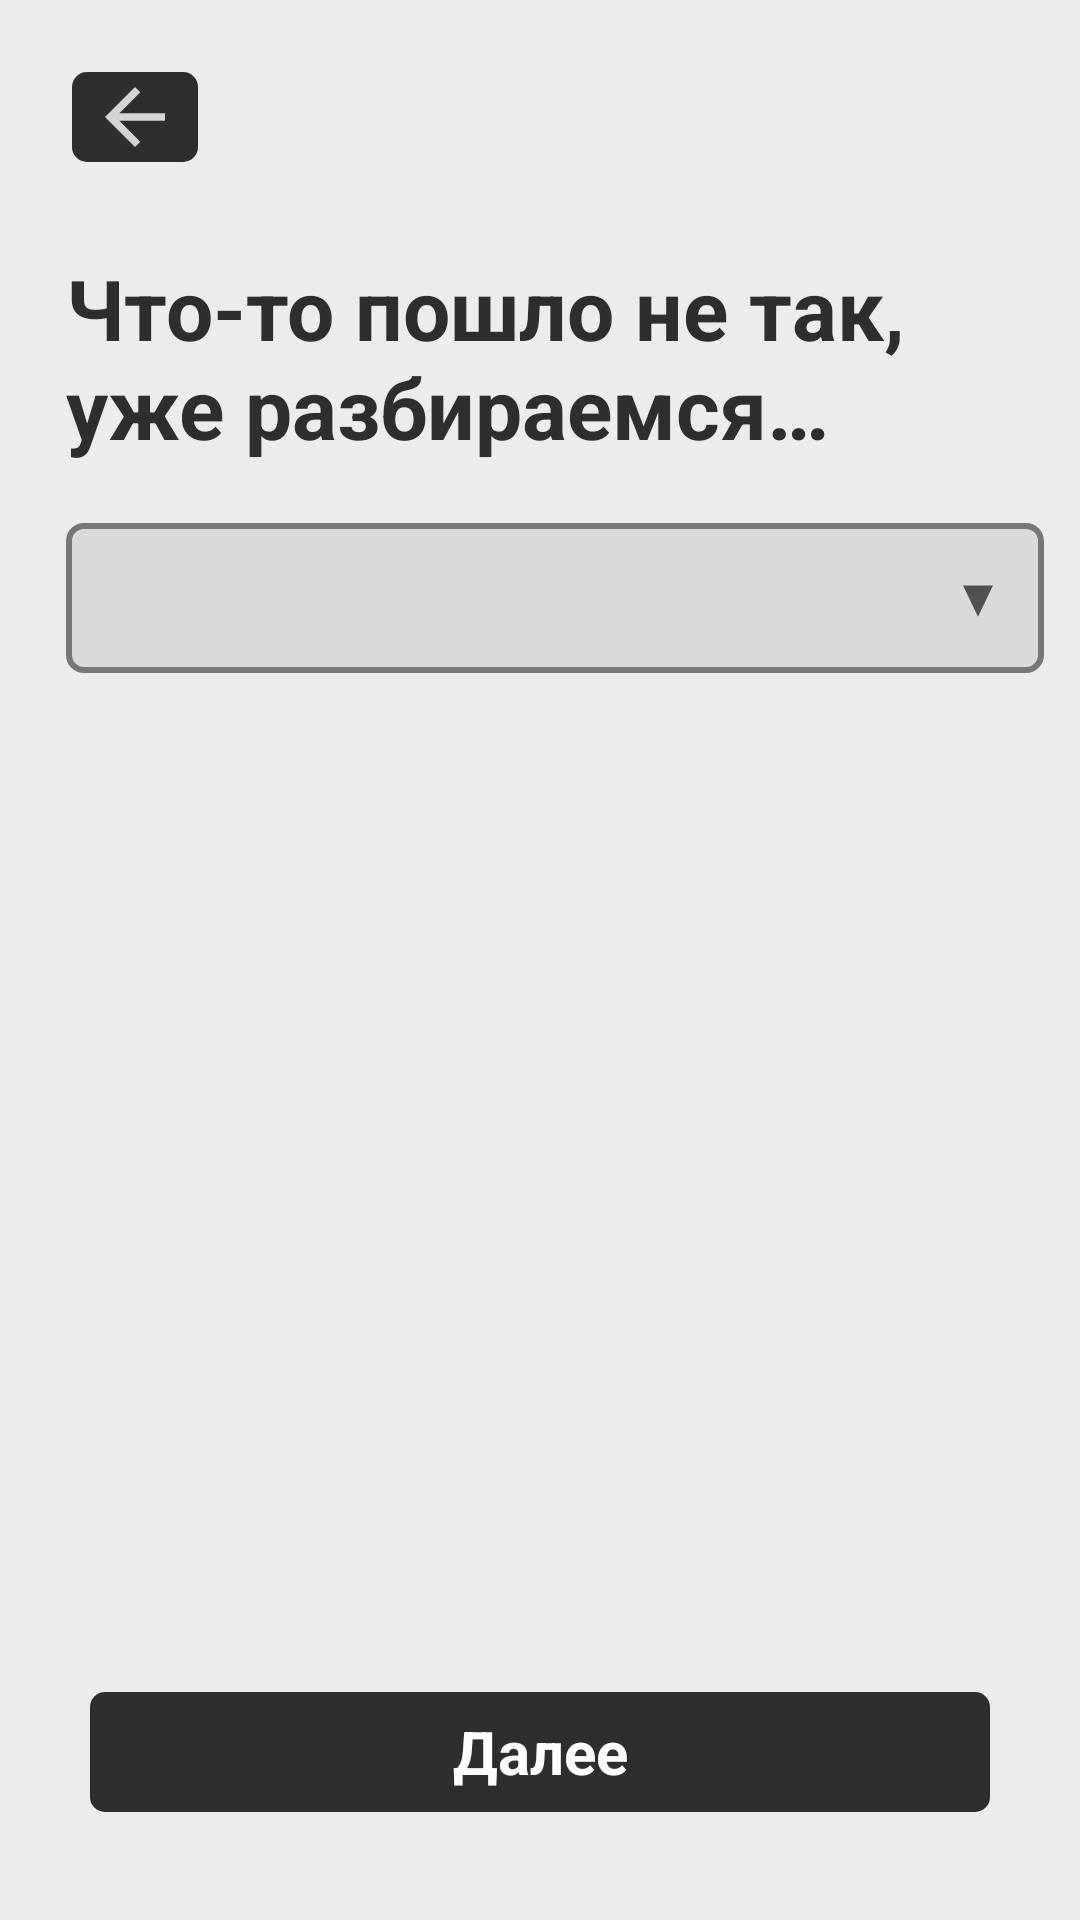

Reconstruct the res/layout file that produces this screen, plus the resources it refers to.
<!-- AndroidManifest.xml: application theme Theme.HomeApp -->
<!-- res/layout/activity_selection.xml -->
<?xml version="1.0" encoding="utf-8"?>
<androidx.constraintlayout.widget.ConstraintLayout xmlns:android="http://schemas.android.com/apk/res/android"
    xmlns:app="http://schemas.android.com/apk/res-auto"
    xmlns:tools="http://schemas.android.com/tools"
    android:layout_width="match_parent"
    android:layout_height="match_parent"
    android:background="@color/color_app_background"
    android:orientation="vertical"
    android:padding="12dp">

    <TextView
        android:id="@+id/textView2"
        android:layout_width="wrap_content"
        android:layout_height="wrap_content"
        android:layout_marginStart="10dp"
        android:layout_marginTop="30dp"
        android:text="@string/application_malfunction_str"
        android:textColor="@color/color_text_dark"
        android:textSize="28dp"
        android:textStyle="bold"
        app:layout_constraintStart_toStartOf="parent"
        app:layout_constraintTop_toBottomOf="@+id/back_btn">

    </TextView>

    <ImageButton
        android:id="@+id/back_btn"
        android:layout_width="42dp"
        android:layout_height="30dp"
        android:layout_marginStart="12dp"
        android:layout_marginTop="12dp"
        android:background="@drawable/bg_button"
        android:src="@drawable/ic_back"
        app:layout_constraintStart_toStartOf="parent"
        app:layout_constraintTop_toTopOf="parent" />

    <Spinner
        android:id="@+id/spinner_request_type"
        android:layout_width="match_parent"
        android:layout_height="50dp"
        android:layout_marginStart="10dp"
        android:layout_marginTop="20dp"
        android:background="@drawable/bg_spinner"
        android:dropDownVerticalOffset="60dp"
        android:popupBackground="@drawable/bg_popup_spinner"
        android:spinnerMode="dropdown"
        app:layout_constraintStart_toStartOf="parent"
        app:layout_constraintTop_toBottomOf="@+id/textView2" />


    <TextView
        android:id="@+id/textView6"
        android:layout_width="match_parent"
        android:layout_height="wrap_content"
        android:layout_marginStart="10dp"
        android:layout_marginTop="30dp"
        android:text="Введите какой специалист Вам необходим:"
        android:textColor="@color/color_text_dark"
        android:textSize="28dp"
        android:textStyle="bold"
        android:visibility="gone"
        app:layout_constraintStart_toStartOf="parent"
        app:layout_constraintTop_toBottomOf="@+id/spinner_request_type" />

    <EditText
        android:id="@+id/editText_specialist"
        android:layout_width="match_parent"
        android:layout_height="wrap_content"
        android:layout_marginStart="10dp"
        android:layout_marginTop="20dp"
        android:background="@drawable/bg_edittext"
        android:drawableStart="@drawable/custom_create_icon"
        android:drawablePadding="8dp"
        android:hint="@string/specialist_name_hint_str"
        android:singleLine="true"
        android:minHeight="50dp"
        android:paddingStart="12dp"
        android:paddingEnd="12dp"
        android:textColor="@color/color_text_dark"
        android:textColorHint="@color/color_disabled_text"
        android:textStyle="bold"
        app:layout_constraintStart_toStartOf="parent"
        app:layout_constraintTop_toBottomOf="@+id/textView6"
        android:visibility="gone"/>

    <Button
        android:id="@+id/button_submit"
        style="@android:style/Widget.Button"
        android:layout_width="300dp"
        android:layout_height="40dp"
        android:layout_marginBottom="24dp"
        android:background="@drawable/bg_button"
        android:text="@string/next_button_str"
        android:textColor="@color/color_text_light"
        android:textSize="20dp"
        android:textStyle="bold"
        app:layout_constraintBottom_toBottomOf="parent"
        app:layout_constraintEnd_toEndOf="parent"
        app:layout_constraintStart_toStartOf="parent" />

</androidx.constraintlayout.widget.ConstraintLayout>
<!-- resources referenced by this layout -->
<resources>
  <color name="color_app_background">#ECECEC</color>
  <color name="color_disabled_text">#777777</color>
  <color name="color_text_dark">#2E2E2E</color>
  <color name="color_text_light">#FFFCFC</color>
  <!-- drawable bg_button (drawable) -->
  <?xml version="1.0" encoding="utf-8"?>
  <selector xmlns:android="http://schemas.android.com/apk/res/android">
      <item>
          <shape android:shape="rectangle">
              <corners android:radius="5dp" />
              <solid android:color="@color/color_button_background" />
          </shape>
      </item>
  </selector>
  <!-- drawable custom_create_icon (drawable) -->
  <?xml version="1.0" encoding="utf-8"?>
  <selector xmlns:android="http://schemas.android.com/apk/res/android">
  
      <item android:state_focused="true"
          android:drawable="@drawable/ic_create_focused">
      </item>
  
      <item android:state_focused="false"
          android:drawable="@drawable/ic_create">
      </item>
  </selector>
  <!-- drawable ic_back (drawable) -->
  <vector android:alpha="0.8" android:autoMirrored="true"
      android:height="24dp" android:tint="@color/color_text_light"
      android:viewportHeight="24" android:viewportWidth="24"
      android:width="24dp" xmlns:android="http://schemas.android.com/apk/res/android">
      <path android:fillColor="@color/color_text_light" android:pathData="M20,11H7.83l5.59,-5.59L12,4l-8,8 8,8 1.41,-1.41L7.83,13H20v-2z"/>
  </vector>
  <string name="application_malfunction_str">Что-то пошло не так, уже разбираемся…</string>
  <string name="next_button_str">Далее</string>
  <string name="specialist_name_hint_str">Введите специалиста</string>
  <color name="color_button_background">#2E2E2E</color>
  <color name="color_edittext_default">#DADADA</color>
  <color name="color_edittext_focused">#1C1B1B</color>
  <color name="color_popup_background">#E6E6E6</color>
  <!-- drawable ic_spinner_arrow (drawable) -->
  <vector android:alpha="0.8" android:height="24dp" android:tint="@color/color_text_dark"
      android:viewportHeight="24" android:viewportWidth="24"
      android:width="24dp" xmlns:android="http://schemas.android.com/apk/res/android">
      <path android:fillColor="@color/color_text_dark" android:pathData="M7,10l5,5 5,-5z"/>
  </vector>
  <!-- drawable ic_create_focused (drawable) -->
  <vector android:alpha="0.8" android:height="24dp" android:tint="@color/color_edittext_focused"
      android:viewportHeight="24" android:viewportWidth="24"
      android:width="24dp" xmlns:android="http://schemas.android.com/apk/res/android">
      <path android:fillColor="@android:color/white" android:pathData="M3,17.25V21h3.75L17.81,9.94l-3.75,-3.75L3,17.25zM20.71,7.04c0.39,-0.39 0.39,-1.02 0,-1.41l-2.34,-2.34c-0.39,-0.39 -1.02,-0.39 -1.41,0l-1.83,1.83 3.75,3.75 1.83,-1.83z"/>
  </vector>
  <!-- drawable ic_create (drawable) -->
  <vector android:alpha="0.8" android:height="24dp" android:tint="@color/color_disabled_text"
      android:viewportHeight="24" android:viewportWidth="24"
      android:width="24dp" xmlns:android="http://schemas.android.com/apk/res/android">
      <path android:fillColor="@android:color/white" android:pathData="M3,17.25V21h3.75L17.81,9.94l-3.75,-3.75L3,17.25zM20.71,7.04c0.39,-0.39 0.39,-1.02 0,-1.41l-2.34,-2.34c-0.39,-0.39 -1.02,-0.39 -1.41,0l-1.83,1.83 3.75,3.75 1.83,-1.83z"/>
  </vector>
</resources>
